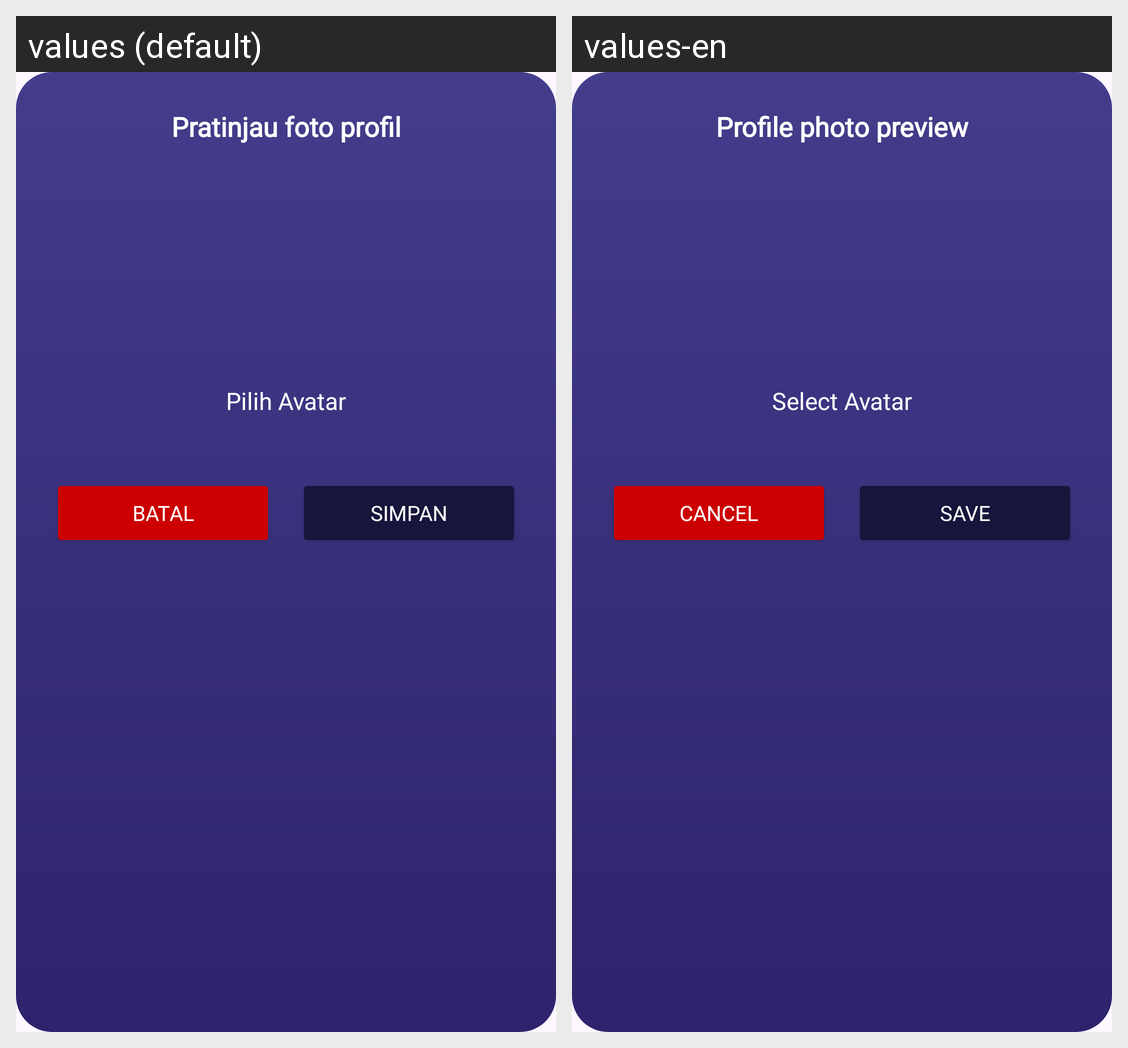

Translations of the strings shown on this Android screen, per locale in the grid:
Android screen res/layout/dialog_choose_profile_picture.xml rendered under 2 locales, left to right: values (default), values-en. Device: Nexus 5 (rendered at 1080×1920; each locale shown at half size, 540×960, under a caption strip naming it); theme Theme.TemanTidur.
Strings drawn on this screen, with the default value and each locale's value (text and hints the layout hard-codes, and strings that could not be matched under every locale, appear in the picture but are not listed):

profile_preview
  values: Pratinjau foto profil
  values-en: Profile photo preview

select_avatar
  values: Pilih Avatar
  values-en: Select Avatar

cancel
  values: Batal
  values-en: Cancel

save
  values: Simpan
  values-en: Save
